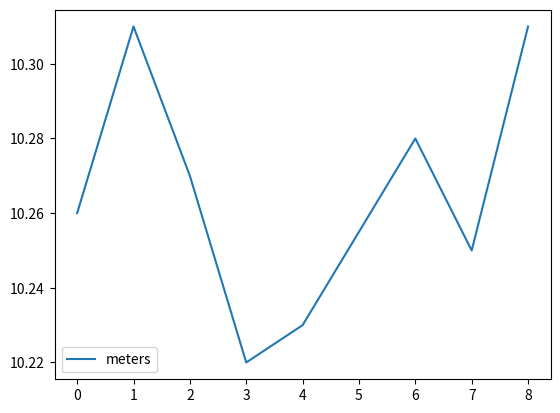

The matplotlib source for this figure:
import pandas as pd
import matplotlib.pyplot as plt

fig = plt.figure()
ax1 = plt.subplot2grid((1, 1), (0, 0))

# Define some data points with a clear outlier / bad data
bridge_height = {'meters': [10.26, 10.31, 10.27, 10.22, 10.23, 6212.42, 10.28, 10.25, 10.31]}

df = pd.DataFrame(bridge_height)
print(df)

# Method 1: Get rolling std for each value and compare to
# some constant times the df std.
# ========================================================
# df['std'] = df.rolling(window=2, center=False).std()

# print(df.describe())
# metres_std = df.describe()['meters']['std']
# print(metres_std)

# df = df[(df['std'] < 1.5 * metres_std)]
# print(df)

# This results in losing data points 0, 5 and 6.
# 0 - because the std is NaN
# 5,6 - because the std is greater than 1.5 times the sets std

# The only real outlier is data point 5.


# Method 2: Lose the data point that is X standard units or
# greater away from the mean
# ========================================================
# standard_deviation = df.describe()['meters']['std']
# mean = df.describe()['meters']['mean']
# print(standard_deviation, mean)

# std_unit_threshold = 2
# lower_bound = mean - (std_unit_threshold * standard_deviation)
# upper_bound = mean + (std_unit_threshold * standard_deviation)
# print(lower_bound, upper_bound)


# df = df[(df['meters'] < upper_bound )]
# print(df)
# df.plot()


# Method 3: Let's look at the z-scores. This is similar to
# method 2
# ========================================================
standard_deviation = df.describe()['meters']['std']
mean = df.describe()['meters']['mean']
df['z-score'] = (df['meters'] - mean) / standard_deviation
# print(df)

# Any z score outside of -2.5, 2.5 gets deleted:
df = df[(df['z-score'] < 2.5)]
df['meters'].plot()
print(df)



plt.legend()
plt.show()